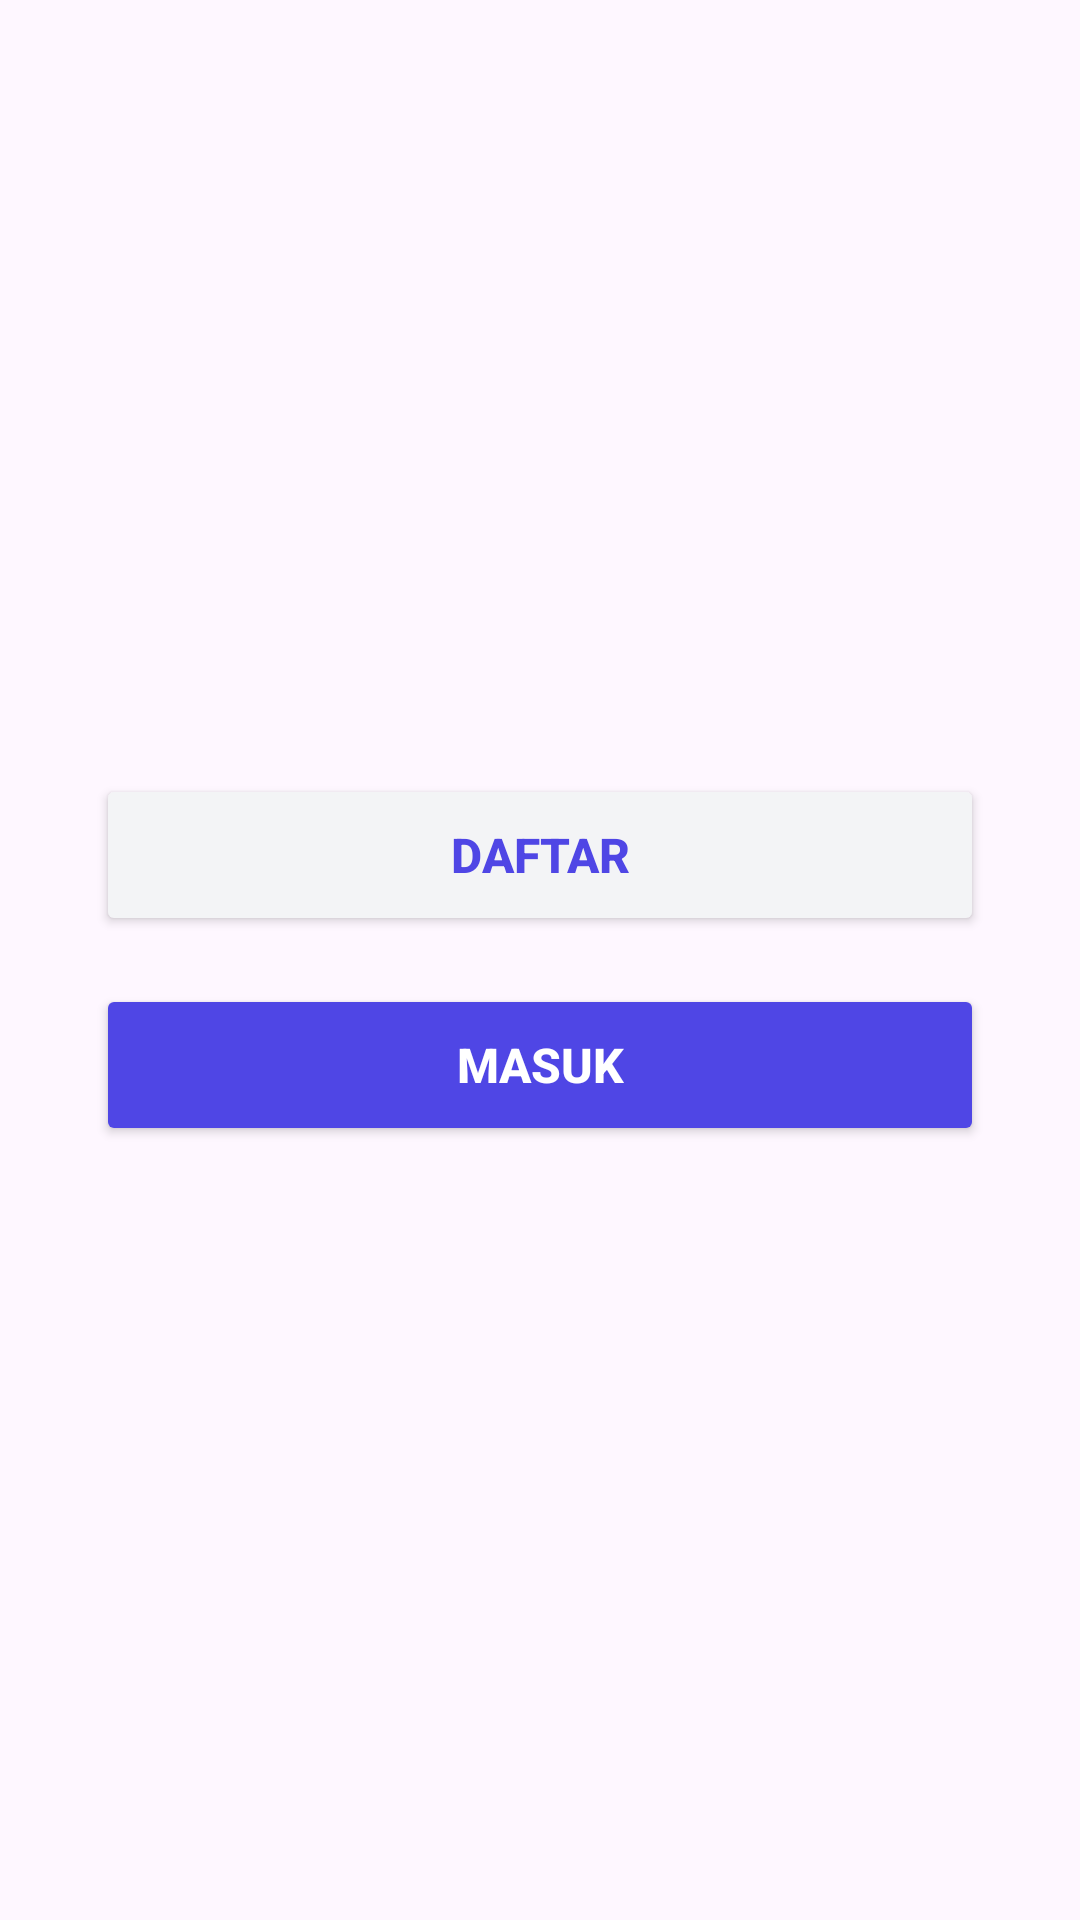

Reconstruct the res/layout file that produces this screen, plus the resources it refers to.
<!-- AndroidManifest.xml: application theme Theme.CatatLari -->
<!-- res/layout/fragment_welcome.xml -->
<?xml version="1.0" encoding="utf-8"?>
<androidx.constraintlayout.widget.ConstraintLayout
    xmlns:android="http://schemas.android.com/apk/res/android"
    xmlns:app="http://schemas.android.com/apk/res-auto"
    xmlns:tools="http://schemas.android.com/tools"
    android:layout_width="match_parent"
    android:layout_height="match_parent"
    android:padding="32dp"
    tools:context=".view.WelcomeFragment">

    <LinearLayout
        android:layout_width="match_parent"
        android:layout_height="wrap_content"
        android:orientation="vertical"
        app:layout_constraintTop_toTopOf="parent"
        app:layout_constraintBottom_toBottomOf="parent"
        app:layout_constraintStart_toStartOf="parent"
        app:layout_constraintEnd_toEndOf="parent">

        <Button
            android:id="@+id/btnRegister"
            android:layout_width="match_parent"
            android:layout_height="54dp"
            android:layout_marginBottom="16dp"
            android:backgroundTint="#F3F4F6"
            android:text="Daftar"
            android:textColor="#4F46E5"
            android:textSize="16sp"
            android:textStyle="bold" />

        <Button
            android:id="@+id/btnLogin"
            android:layout_width="match_parent"
            android:layout_height="54dp"
            android:backgroundTint="#4F46E5"
            android:text="Masuk"
            android:textColor="#FFFFFF"
            android:textSize="16sp"
            android:textStyle="bold" />

    </LinearLayout>

</androidx.constraintlayout.widget.ConstraintLayout>
<!-- resources referenced by this layout -->
<resources>
  <style name="Theme.CatatLari" parent="Base.Theme.CatatLari" />
  <style name="Base.Theme.CatatLari" parent="Theme.Material3.DayNight.NoActionBar">
          
          
      </style>
</resources>
